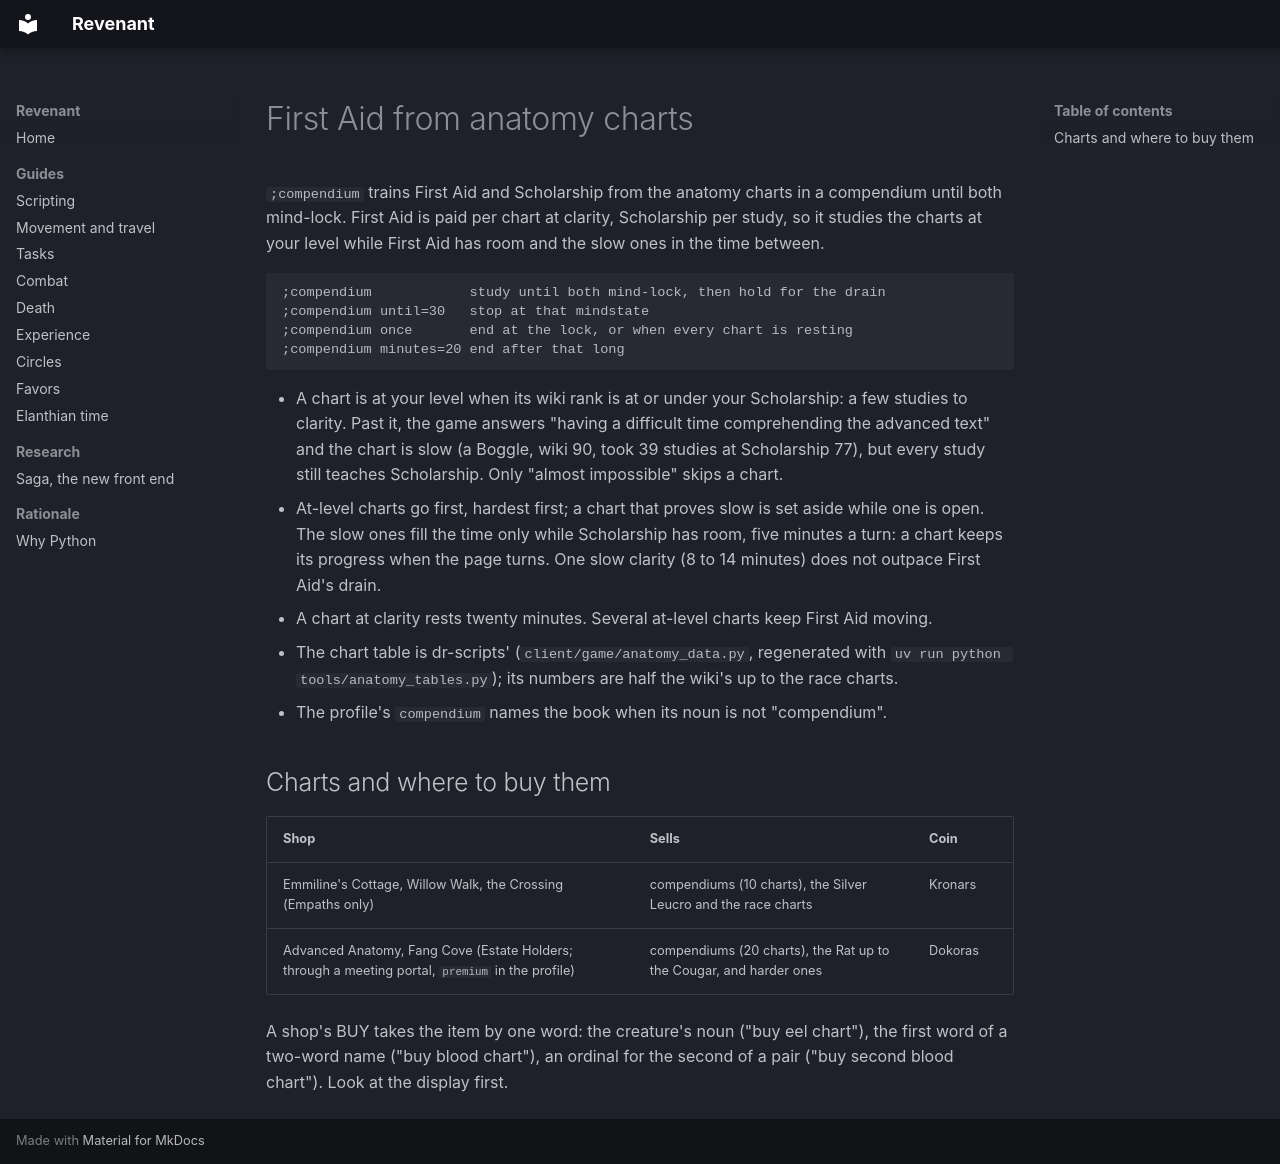

repository: jandersson/revenant · page: firstaid/index.html · generator: mkdocs

# First Aid from anatomy charts

`;compendium` trains First Aid and Scholarship from the anatomy charts in a compendium until both mind-lock. First Aid is paid per chart at clarity, Scholarship per study, so it studies the charts at your level while First Aid has room and the slow ones in the time between.

```
;compendium            study until both mind-lock, then hold for the drain
;compendium until=30   stop at that mindstate
;compendium once       end at the lock, or when every chart is resting
;compendium minutes=20 end after that long
```

- A chart is at your level when its wiki rank is at or under your Scholarship: a few studies to clarity. Past it, the game answers "having a difficult time comprehending the advanced text" and the chart is slow (a Boggle, wiki 90, took 39 studies at Scholarship 77), but every study still teaches Scholarship. Only "almost impossible" skips a chart.
- At-level charts go first, hardest first; a chart that proves slow is set aside while one is open. The slow ones fill the time only while Scholarship has room, five minutes a turn: a chart keeps its progress when the page turns. One slow clarity (8 to 14 minutes) does not outpace First Aid's drain.
- A chart at clarity rests twenty minutes. Several at-level charts keep First Aid moving.
- The chart table is dr-scripts' (`client/game/anatomy_data.py`, regenerated with `uv run python tools/anatomy_tables.py`); its numbers are half the wiki's up to the race charts.
- The profile's `compendium` names the book when its noun is not "compendium".

## Charts and where to buy them

| Shop | Sells | Coin |
|---|---|---|
| Emmiline's Cottage, Willow Walk, the Crossing (Empaths only) | compendiums (10 charts), the Silver Leucro and the race charts | Kronars |
| Advanced Anatomy, Fang Cove (Estate Holders; through a meeting portal, `premium` in the profile) | compendiums (20 charts), the Rat up to the Cougar, and harder ones | Dokoras |

A shop's BUY takes the item by one word: the creature's noun ("buy eel chart"), the first word of a two-word name ("buy blood chart"), an ordinal for the second of a pair ("buy second blood chart"). Look at the display first.
